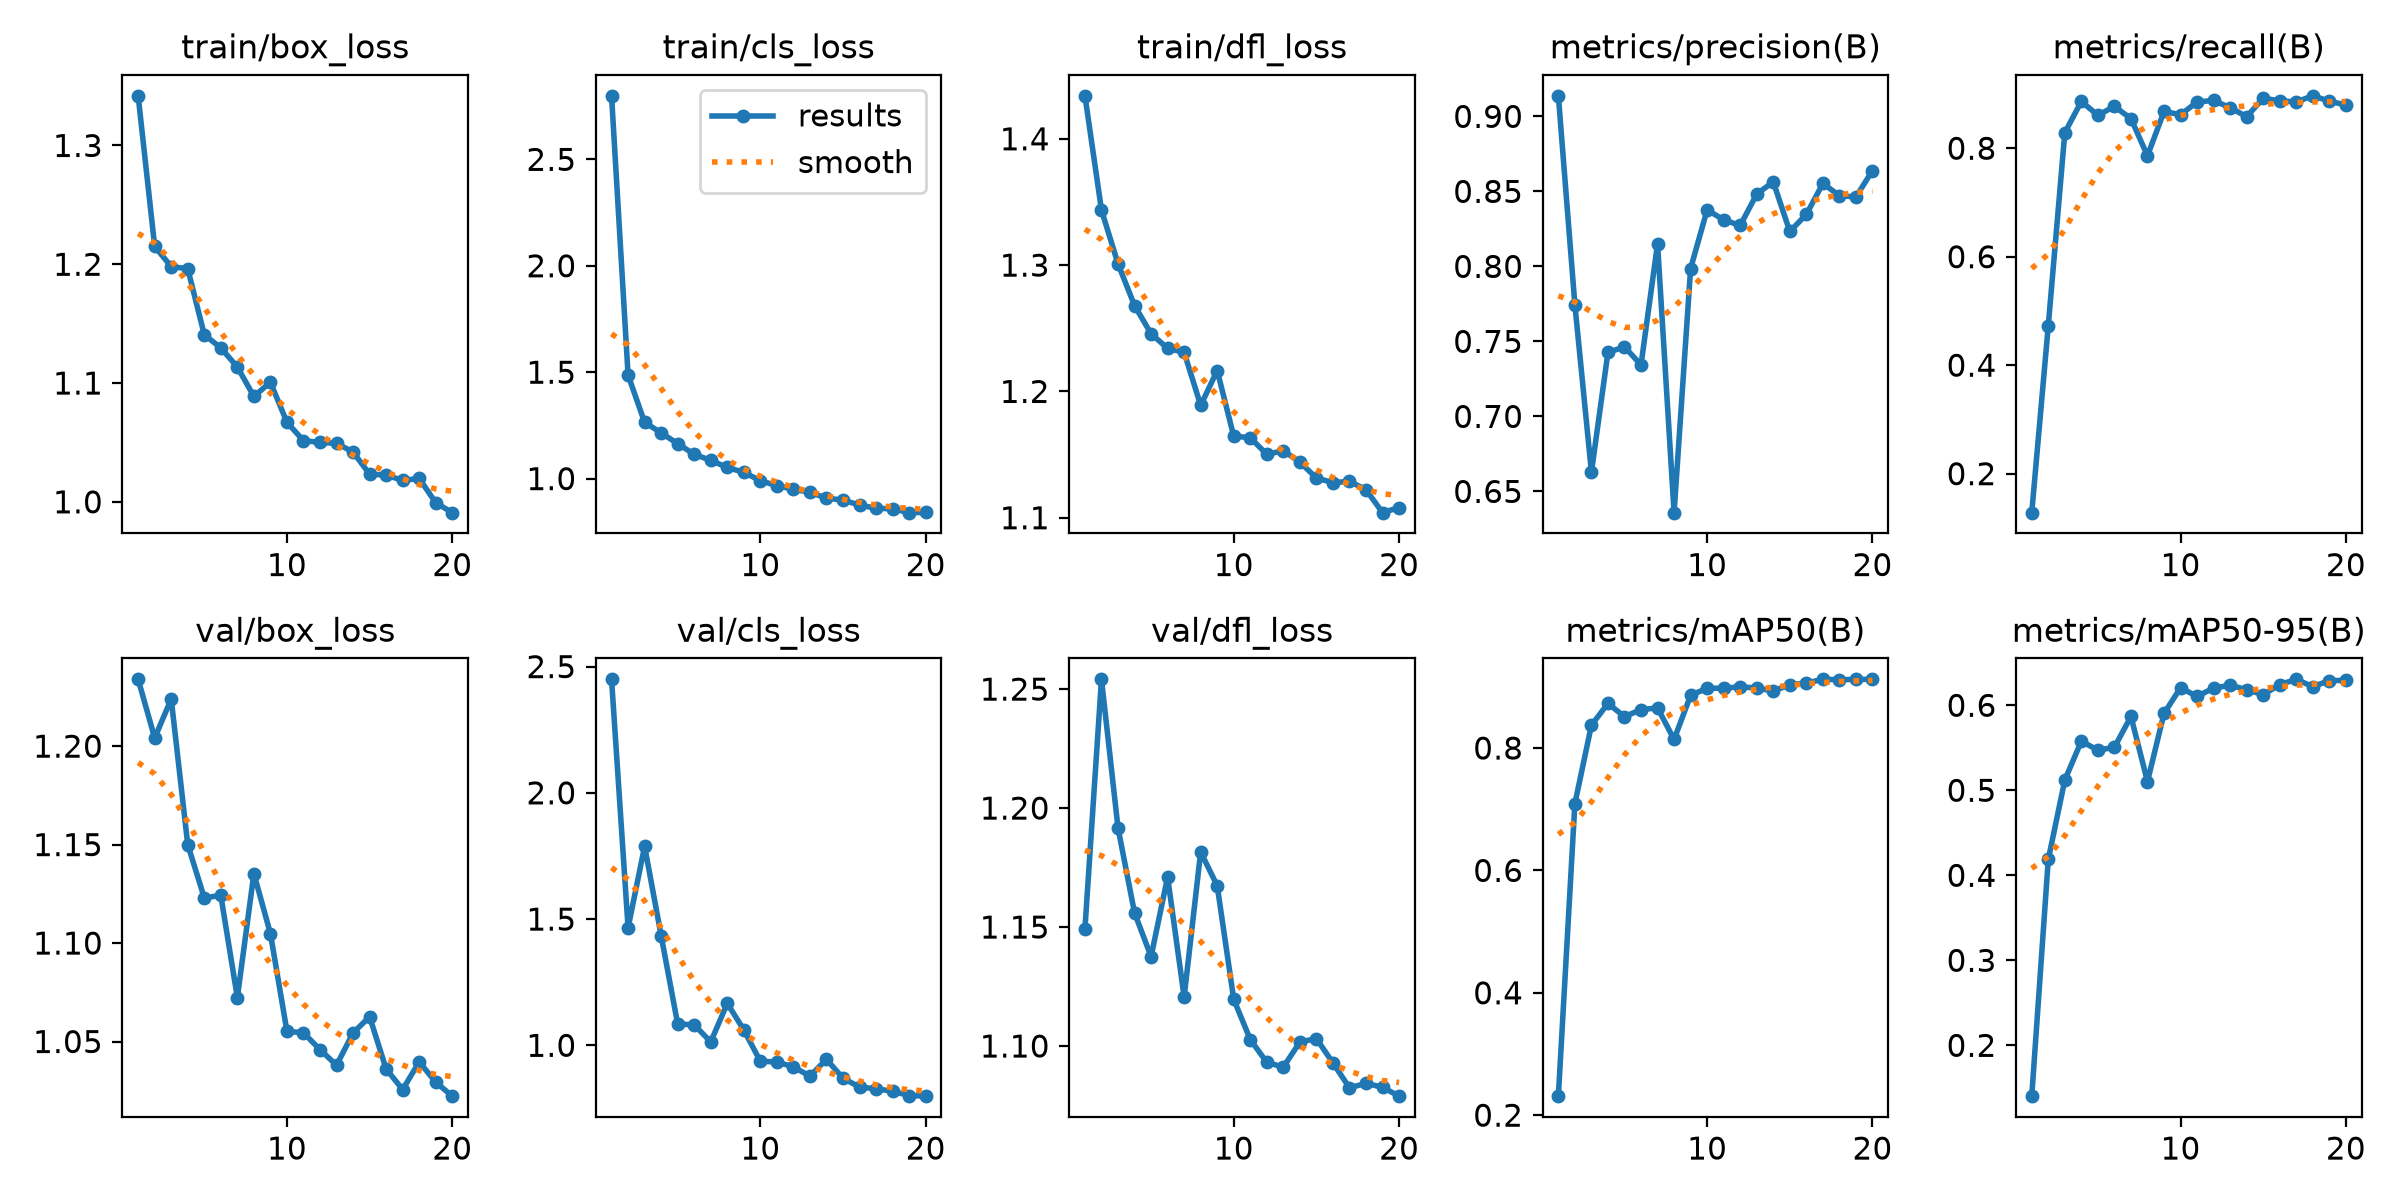

Data behind this chart, as committed beside it:
epoch, time, train/box_loss, train/cls_loss, train/dfl_loss, metrics/precision(B), metrics/recall(B), metrics/mAP50(B), metrics/mAP50-95(B), val/box_loss, val/cls_loss, val/dfl_loss, lr/pg0, lr/pg1, lr/pg2
1, 200.8, 1.342, 2.798, 1.434, 0.9137, 0.1281, 0.2311, 0.1402, 1.234, 2.45, 1.149, 0.000458, 0.000458, 0.000458
2, 413.3, 1.215, 1.486, 1.344, 0.7744, 0.4729, 0.7091, 0.4187, 1.204, 1.465, 1.254, 0.0008881, 0.0008881, 0.0008881
3, 627, 1.198, 1.264, 1.301, 0.6629, 0.8286, 0.8372, 0.5121, 1.224, 1.788, 1.192, 0.001271, 0.001271, 0.001271
4, 845.4, 1.196, 1.215, 1.268, 0.7426, 0.8863, 0.8728, 0.5577, 1.15, 1.434, 1.156, 0.001217, 0.001217, 0.001217
5, 1080, 1.141, 1.164, 1.246, 0.7464, 0.8607, 0.8513, 0.5472, 1.123, 1.084, 1.138, 0.001146, 0.001146, 0.001146
6, 1298, 1.13, 1.114, 1.234, 0.7343, 0.8771, 0.8627, 0.5506, 1.124, 1.081, 1.171, 0.001075, 0.001075, 0.001075
7, 1527, 1.114, 1.086, 1.231, 0.8151, 0.8546, 0.8656, 0.5868, 1.072, 1.013, 1.121, 0.001005, 0.001005, 0.001005
8, 1756, 1.089, 1.052, 1.189, 0.6358, 0.786, 0.8141, 0.5103, 1.135, 1.166, 1.182, 0.0009339, 0.0009339, 0.0009339
9, 1984, 1.101, 1.03, 1.217, 0.7986, 0.8678, 0.8861, 0.5904, 1.105, 1.061, 1.167, 0.0008631, 0.0008631, 0.0008631
10, 2225, 1.067, 0.9901, 1.165, 0.8377, 0.8618, 0.8978, 0.6206, 1.055, 0.9366, 1.12, 0.0007924, 0.0007924, 0.0007924
11, 2442, 1.052, 0.9668, 1.163, 0.831, 0.8852, 0.8976, 0.6104, 1.054, 0.9342, 1.103, 0.0007216, 0.0007216, 0.0007216
12, 2680, 1.05, 0.9506, 1.15, 0.8273, 0.8881, 0.9001, 0.6203, 1.046, 0.9147, 1.093, 0.0006509, 0.0006509, 0.0006509
13, 2901, 1.049, 0.9354, 1.153, 0.8482, 0.8747, 0.898, 0.6235, 1.038, 0.8778, 1.091, 0.0005802, 0.0005802, 0.0005802
14, 3118, 1.042, 0.9086, 1.144, 0.8564, 0.8582, 0.8932, 0.6184, 1.054, 0.9446, 1.102, 0.0005094, 0.0005094, 0.0005094
15, 3345, 1.023, 0.8987, 1.131, 0.8233, 0.8921, 0.9034, 0.6123, 1.063, 0.8696, 1.103, 0.0004387, 0.0004387, 0.0004387
16, 3563, 1.023, 0.8761, 1.128, 0.8346, 0.8874, 0.9063, 0.6243, 1.036, 0.8345, 1.093, 0.000368, 0.000368, 0.000368
17, 3794, 1.018, 0.8603, 1.129, 0.8553, 0.8854, 0.9123, 0.6305, 1.026, 0.828, 1.082, 0.0002972, 0.0002972, 0.0002972
18, 4015, 1.02, 0.8584, 1.122, 0.8472, 0.8966, 0.9116, 0.6219, 1.04, 0.8179, 1.084, 0.0002265, 0.0002265, 0.0002265
19, 4236, 0.9993, 0.84, 1.104, 0.8463, 0.8868, 0.9122, 0.629, 1.029, 0.801, 1.083, 0.0001558, 0.0001558, 0.0001558
20, 4477, 0.9909, 0.8413, 1.108, 0.8638, 0.8796, 0.9121, 0.6293, 1.022, 0.7986, 1.079, 8.50255e-05, 8.50255e-05, 8.50255e-05
